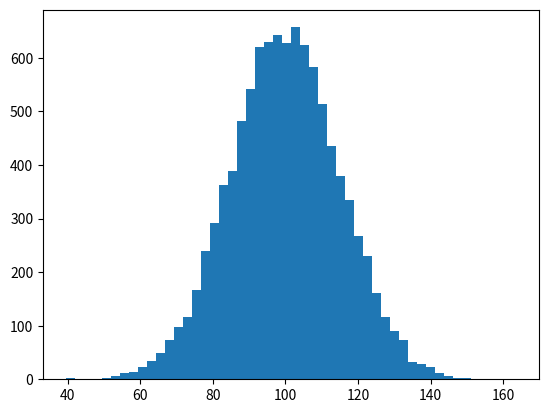

This chart was generated by the following Python code: (Note: this script raises an exception after producing the figure.)
import numpy as np
import matplotlib.pyplot as plt

mu, sigma = 100, 15
x = mu + sigma * np.random.randn(10000)

#the histogram of the data

n, bins, patches = plt.hist(x, 50, normed=1, facecolor='g',alpha=0.75)

plt.xlabel('Smarts')
plt.ylabel('Probability')
plt.title('Hisogram of IQ')
plt.text(60,.025, r'$\mu=100,\ \sigma=15$')
plt.axis([40,160,0,0.03])
plt.grid(True)

plt.show()
